Labelled photos from "dataset_split", an image-classification folder in zabilaww/Kesegaran. The possible labels are: segar, tidak segar.

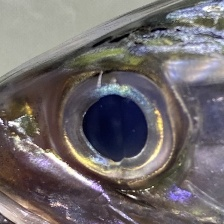
Label: segar

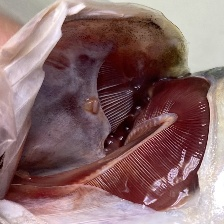
Label: segar

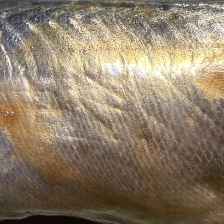
Label: tidak segar

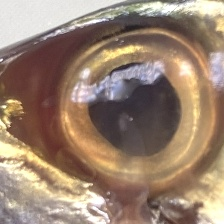
Label: tidak segar

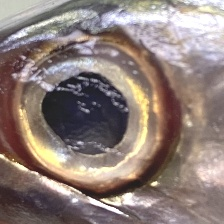
Label: segar

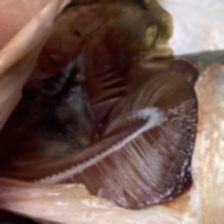
Label: tidak segar
